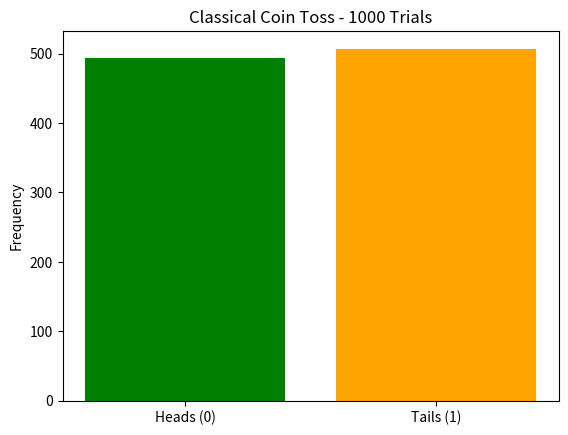

This chart was generated by the following Python code:
import random
import matplotlib.pyplot as plt

def classical_coin_toss(trials=1000):
    results = {"0": 0, "1": 0}
    for _ in range(trials):
        toss = str(random.randint(0, 1))
        results[toss] += 1

    # Plotting
    labels = ['Heads (0)', 'Tails (1)']
    values = [results['0'], results['1']]
    plt.bar(labels, values, color=['green', 'orange'])
    plt.title(f"Classical Coin Toss - {trials} Trials")
    plt.ylabel("Frequency")
    plt.show()

    return results

if __name__ == "__main__":
    counts = classical_coin_toss(1000)
    print("Classical Toss Result:", counts)
